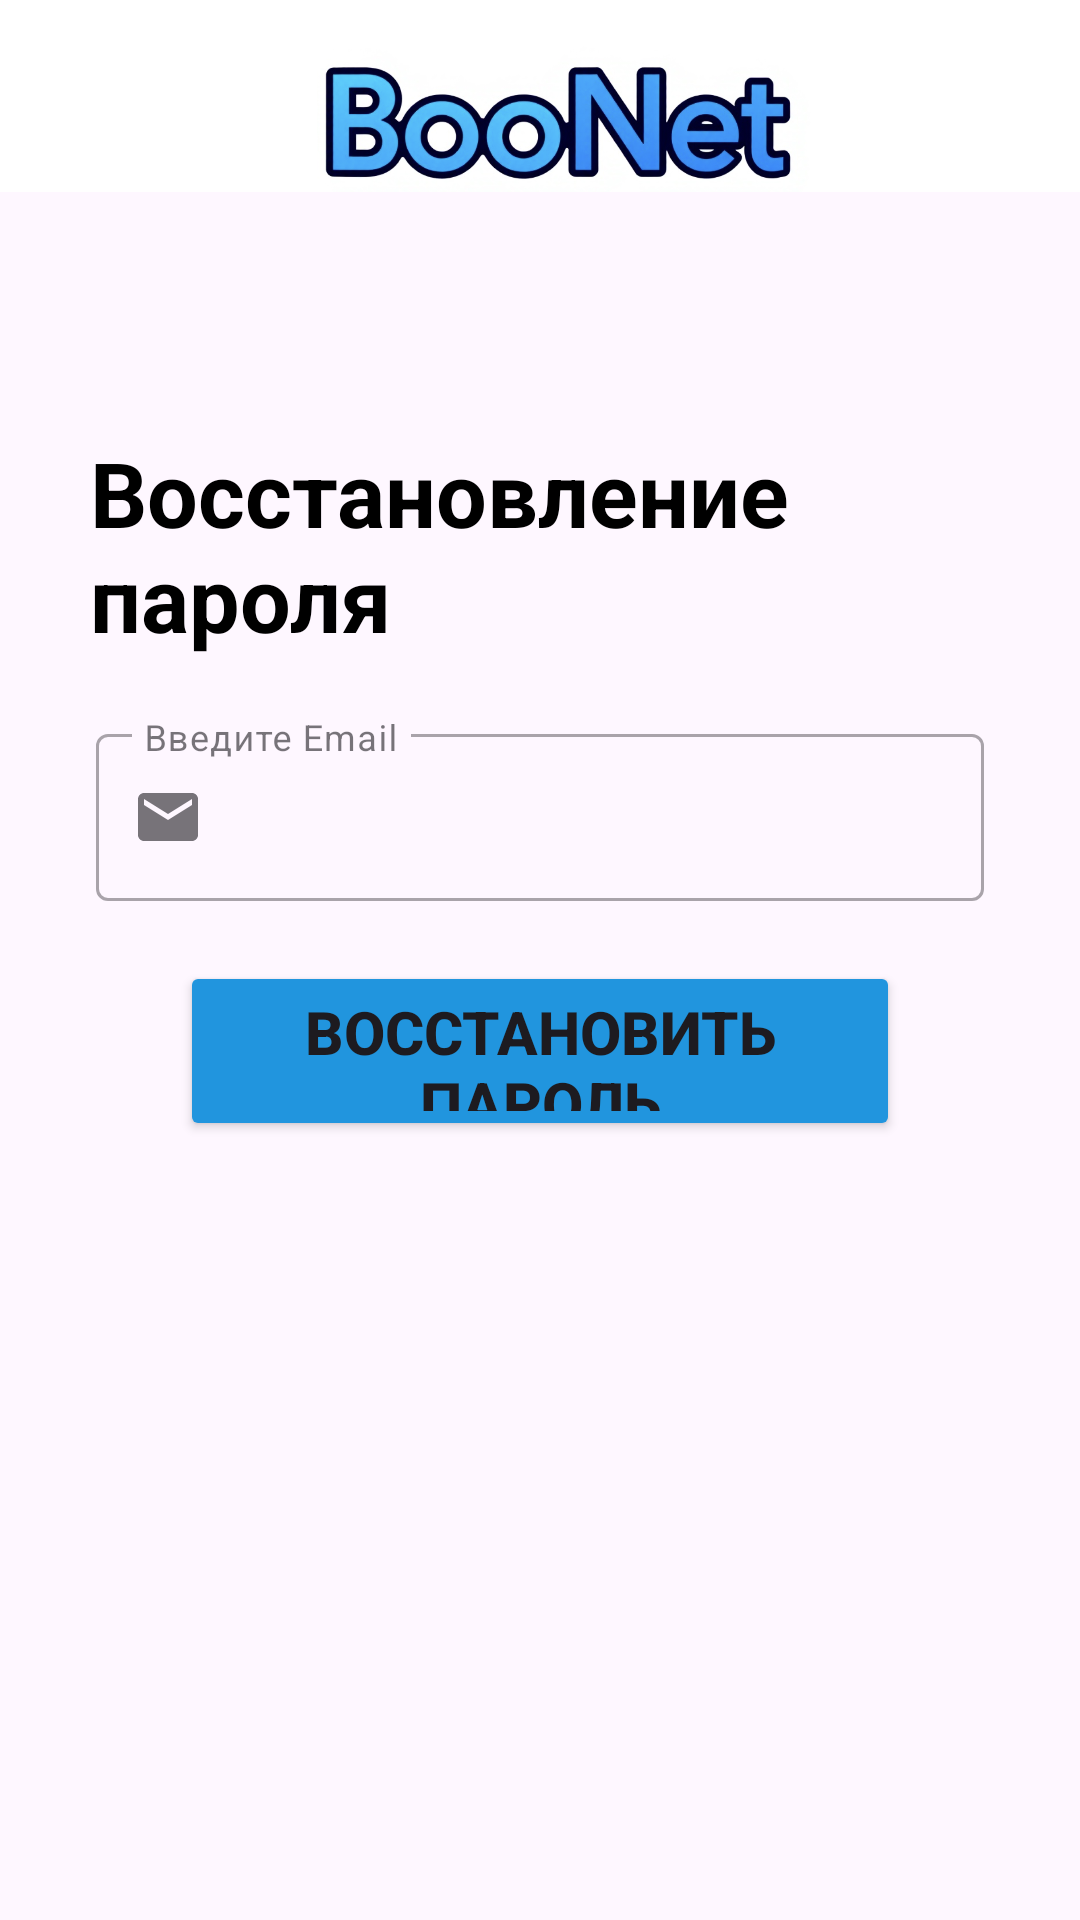

Write the Android layout XML for this screen, with the resource values it uses.
<!-- AndroidManifest.xml: application theme Theme.BooNet -->
<!-- res/layout/activity_forgot_password.xml -->
<?xml version="1.0" encoding="utf-8"?>
<LinearLayout
    xmlns:android="http://schemas.android.com/apk/res/android"
    xmlns:app="http://schemas.android.com/apk/res-auto"
    android:layout_width="match_parent"
    android:layout_height="match_parent"
    android:orientation="vertical">

    <com.google.android.material.appbar.AppBarLayout
        android:id="@+id/app_bar_layout"
        android:layout_width="match_parent"
        android:layout_height="wrap_content">

        <androidx.appcompat.widget.Toolbar
            android:id="@+id/sign_up_toolbar"
            android:layout_width="match_parent"
            android:layout_height="?attr/actionBarSize"
            android:background="@color/white">

            <LinearLayout
                android:layout_width="match_parent"
                android:layout_height="wrap_content"
                android:orientation="horizontal"
                android:gravity="center">

                <ImageView
                    android:id="@+id/toolbar_logo"
                    android:layout_width="wrap_content"
                    android:layout_height="wrap_content"
                    android:src="@drawable/logo_text_boonet"
                    android:layout_marginTop="10dp"/>
            </LinearLayout>

        </androidx.appcompat.widget.Toolbar>

    </com.google.android.material.appbar.AppBarLayout>

    <TextView
        android:layout_width="wrap_content"
        android:layout_height="wrap_content"
        android:layout_marginStart="30dp"
        android:layout_marginTop="80dp"
        android:textStyle="bold"
        android:text="@string/Password_Recovery"
        android:textColor="@color/black"
        android:textSize="30sp" />

    <LinearLayout
        android:id="@+id/emailLinearLayout"
        android:layout_width="match_parent"
        android:layout_height="wrap_content"
        android:layout_marginTop="20dp"
        android:orientation="vertical"
        android:paddingHorizontal="32dp">

        <com.google.android.material.textfield.TextInputLayout
            android:id="@+id/emailLayout"
            style="@style/Widget.MaterialComponents.TextInputLayout.OutlinedBox"
            android:layout_width="match_parent"
            android:layout_height="wrap_content"
            android:hint="@string/Enter_Email"
            app:expandedHintEnabled="false"
            app:startIconDrawable="@drawable/icon_email">

            <com.google.android.material.textfield.TextInputEditText
                android:id="@+id/emailEditText"
                android:layout_width="match_parent"
                android:layout_height="wrap_content"
                android:digits="1234567890abcdefghijklmnopqrstuvwxyzABCDEFGHIJKLMNOPQRSTUVWXYZ@."
                android:inputType="textEmailAddress"
                android:maxLength="30" />
        </com.google.android.material.textfield.TextInputLayout>

    </LinearLayout>

    <Button
        android:id="@+id/resetPasswordButton"
        android:layout_width="match_parent"
        android:layout_height="60dp"
        android:layout_marginHorizontal="60dp"
        android:layout_marginTop="20dp"
        android:backgroundTint="@color/primary_KP"
        android:text="@string/Send_Email"
        android:textSize="20sp"
        android:textStyle="bold" />



</LinearLayout>
<!-- resources referenced by this layout -->
<resources>
  <color name="black">#FF000000</color>
  <color name="primary_KP">#2195DE</color>
  <color name="white">#FFFFFFFF</color>
  <!-- drawable icon_email (drawable) -->
  <vector xmlns:android="http://schemas.android.com/apk/res/android"
      android:width="24dp"
      android:height="24dp"
      android:viewportWidth="24"
      android:viewportHeight="24"
      android:tint="@color/primary_KP">
      <path
          android:fillColor="@android:color/white"
          android:pathData="M20,4L4,4c-1.1,0 -1.99,0.9 -1.99,2L2,18c0,1.1 0.9,2 2,2h16c1.1,0 2,-0.9 2,-2L22,6c0,-1.1 -0.9,-2 -2,-2zM20,8l-8,5 -8,-5L4,6l8,5 8,-5v2z"/>
  </vector>
  <!-- drawable logo_text_boonet: png bitmap (drawable, 443693 bytes) -->
  <string name="Enter_Email">Введите Email</string>
  <string name="Password_Recovery">Восстановление пароля</string>
  <string name="Send_Email">Восстановить пароль</string>
  <style name="Theme.BooNet" parent="Base.Theme.BooNet" />
  <style name="Base.Theme.BooNet" parent="Theme.Material3.DayNight.NoActionBar">
          
          
      </style>
</resources>
